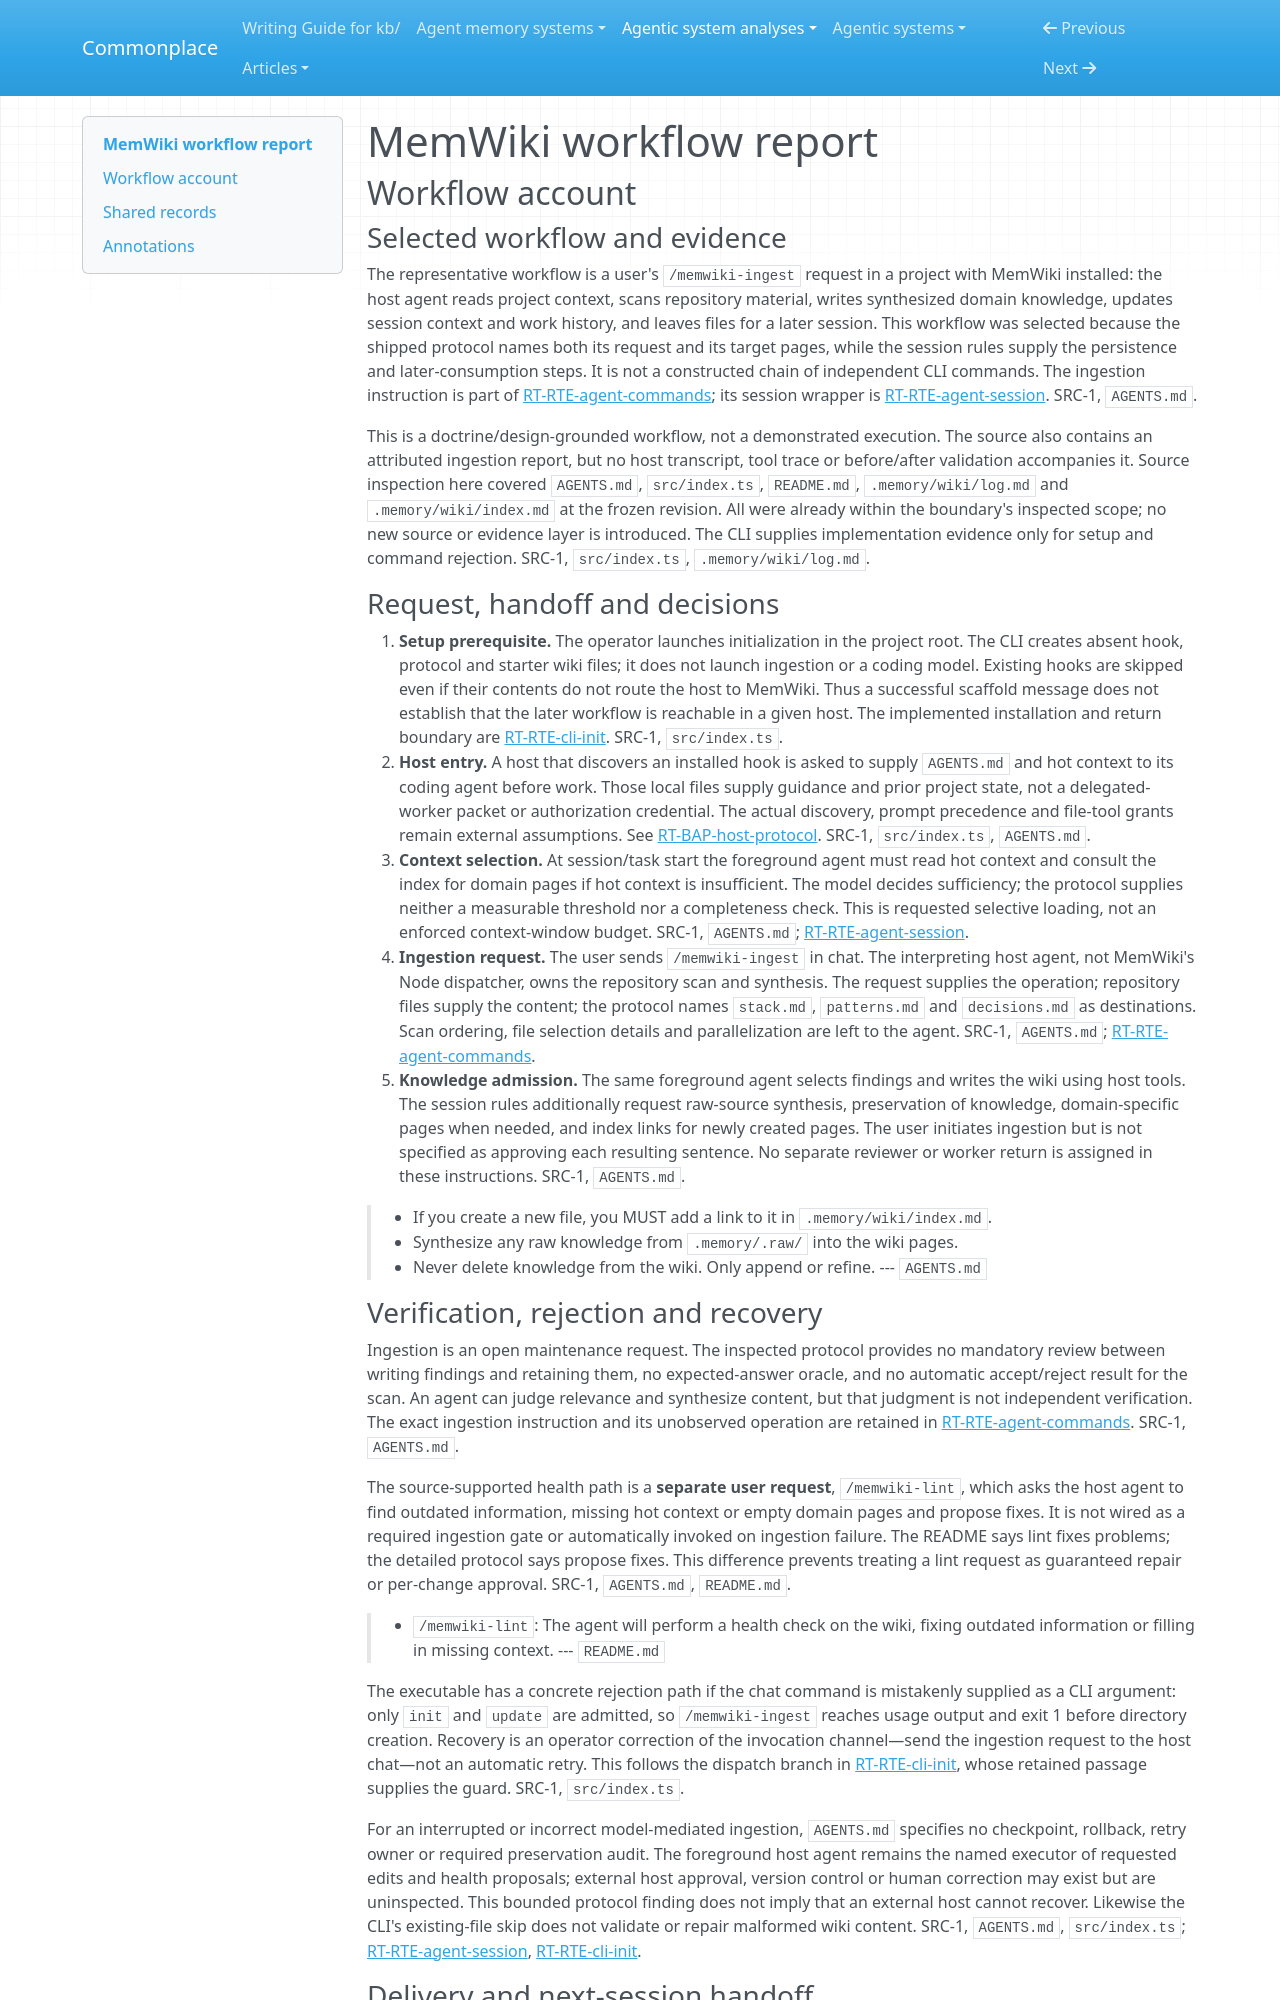

repository: zby/commonplace · page: agentic-system-analyses/retained/memwiki/workflow/index.html · generator: mkdocs

---
type: agentic-system-analyses/types/agentic-system-workflow-report.md
description: "MemWiki workflow: chat-requested repository ingestion, wiki persistence and next-session consumption, with verification and recovery limits."
run-id: AAS-2026-10-14-memwiki-79dcc4d04bcb-01
reviewed-boundary: "8034a3da991ac2639b87875172a9572903ecf1d5"
---

# MemWiki workflow report

## Workflow account

### Selected workflow and evidence

The representative workflow is a user's `/memwiki-ingest` request in a project with MemWiki installed: the host agent reads project context, scans repository material, writes synthesized domain knowledge, updates session context and work history, and leaves files for a later session. This workflow was selected because the shipped protocol names both its request and its target pages, while the session rules supply the persistence and later-consumption steps. It is not a constructed chain of independent CLI commands. The ingestion instruction is part of [RT-RTE-agent-commands](runtime.md#rt-rte-agent-commands); its session wrapper is [RT-RTE-agent-session](runtime.md#rt-rte-agent-session). SRC-1, `AGENTS.md`.

This is a doctrine/design-grounded workflow, not a demonstrated execution. The source also contains an attributed ingestion report, but no host transcript, tool trace or before/after validation accompanies it. Source inspection here covered `AGENTS.md`, `src/index.ts`, `README.md`, `.memory/wiki/log.md` and `.memory/wiki/index.md` at the frozen revision. All were already within the boundary's inspected scope; no new source or evidence layer is introduced. The CLI supplies implementation evidence only for setup and command rejection. SRC-1, `src/index.ts`, `.memory/wiki/log.md`.

### Request, handoff and decisions

1. **Setup prerequisite.** The operator launches initialization in the project root. The CLI creates absent hook, protocol and starter wiki files; it does not launch ingestion or a coding model. Existing hooks are skipped even if their contents do not route the host to MemWiki. Thus a successful scaffold message does not establish that the later workflow is reachable in a given host. The implemented installation and return boundary are [RT-RTE-cli-init](runtime.md#rt-rte-cli-init). SRC-1, `src/index.ts`.
2. **Host entry.** A host that discovers an installed hook is asked to supply `AGENTS.md` and hot context to its coding agent before work. Those local files supply guidance and prior project state, not a delegated-worker packet or authorization credential. The actual discovery, prompt precedence and file-tool grants remain external assumptions. See [RT-BAP-host-protocol](runtime.md#rt-bap-host-protocol). SRC-1, `src/index.ts`, `AGENTS.md`.
3. **Context selection.** At session/task start the foreground agent must read hot context and consult the index for domain pages if hot context is insufficient. The model decides sufficiency; the protocol supplies neither a measurable threshold nor a completeness check. This is requested selective loading, not an enforced context-window budget. SRC-1, `AGENTS.md`; [RT-RTE-agent-session](runtime.md#rt-rte-agent-session).
4. **Ingestion request.** The user sends `/memwiki-ingest` in chat. The interpreting host agent, not MemWiki's Node dispatcher, owns the repository scan and synthesis. The request supplies the operation; repository files supply the content; the protocol names `stack.md`, `patterns.md` and `decisions.md` as destinations. Scan ordering, file selection details and parallelization are left to the agent. SRC-1, `AGENTS.md`; [RT-RTE-agent-commands](runtime.md#rt-rte-agent-commands).
5. **Knowledge admission.** The same foreground agent selects findings and writes the wiki using host tools. The session rules additionally request raw-source synthesis, preservation of knowledge, domain-specific pages when needed, and index links for newly created pages. The user initiates ingestion but is not specified as approving each resulting sentence. No separate reviewer or worker return is assigned in these instructions. SRC-1, `AGENTS.md`.

> - If you create a new file, you MUST add a link to it in `.memory/wiki/index.md`.
> - Synthesize any raw knowledge from `.memory/.raw/` into the wiki pages.
> - Never delete knowledge from the wiki. Only append or refine.
> --- `AGENTS.md`
